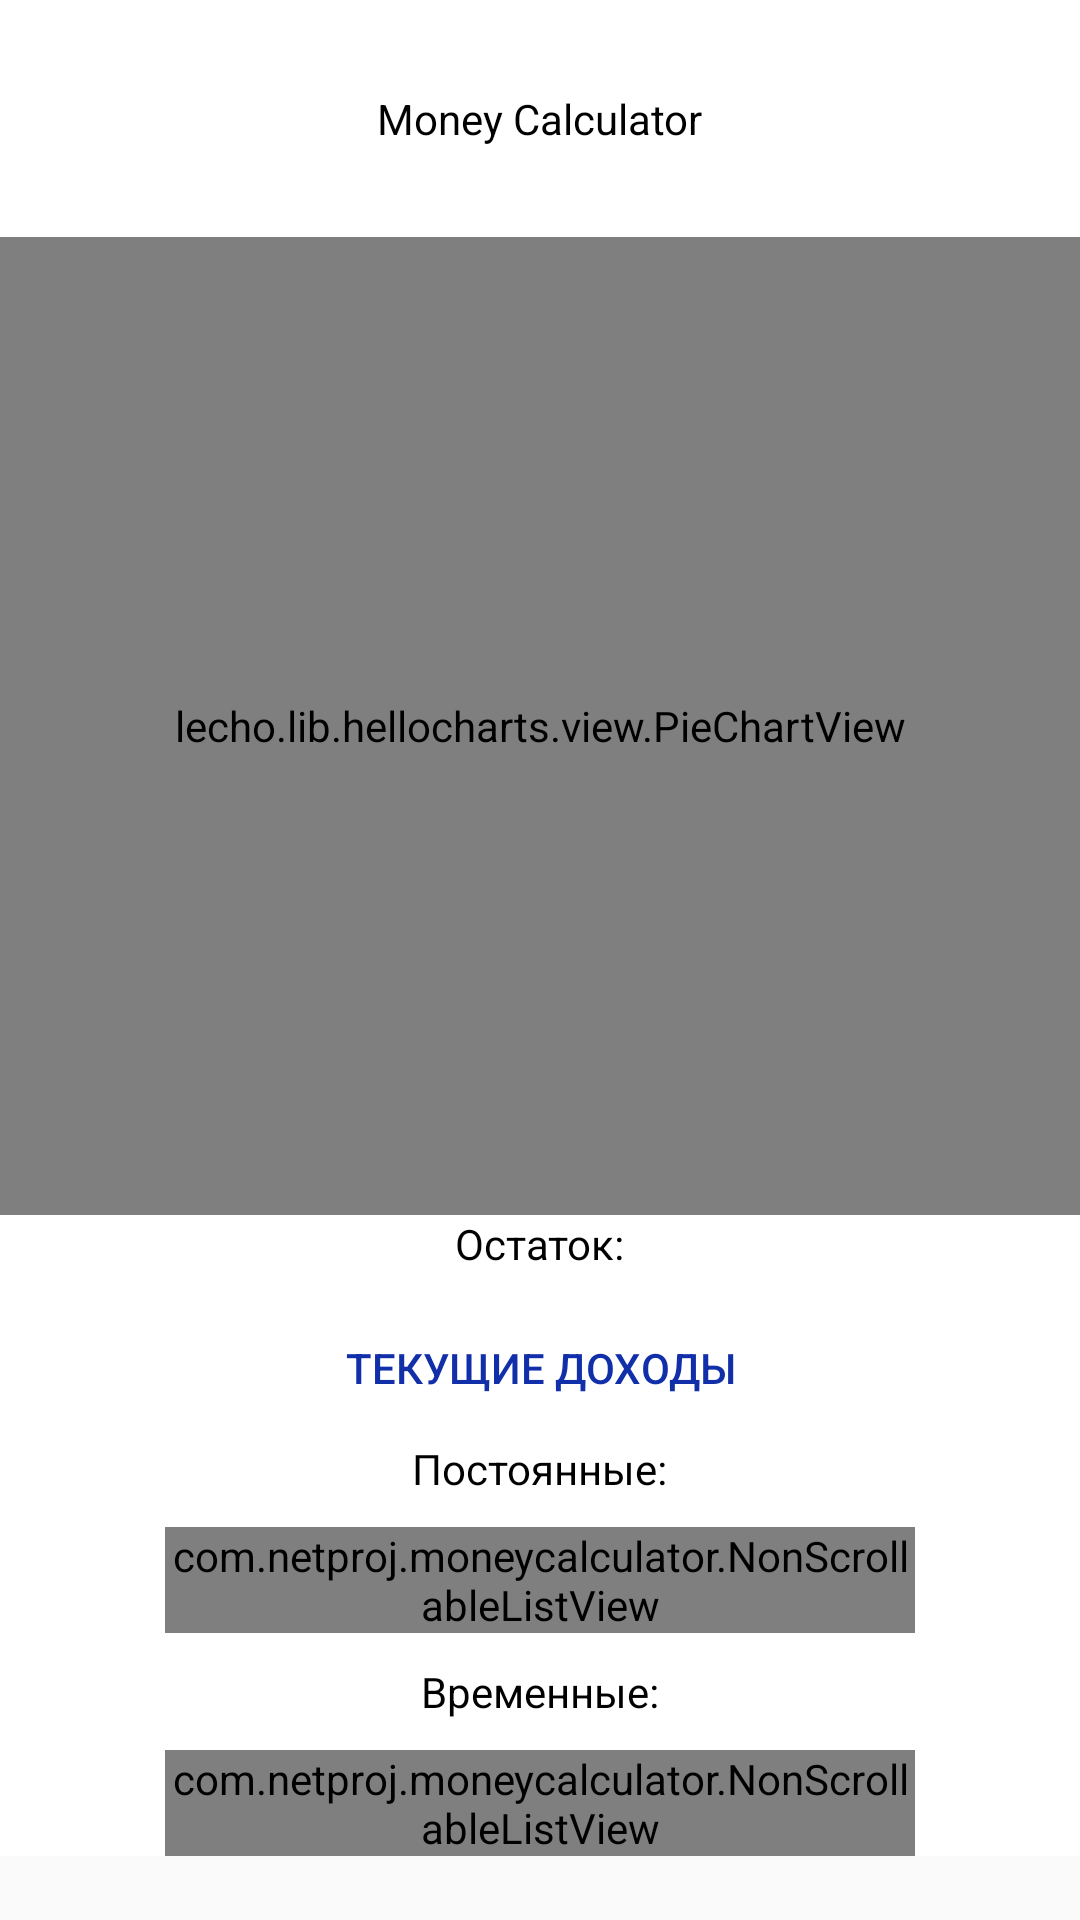

Reconstruct the res/layout file that produces this screen, plus the resources it refers to.
<!-- AndroidManifest.xml: application theme AppTheme -->
<!-- res/layout/fragment.xml -->
<?xml version="1.0" encoding="utf-8"?>
<ScrollView xmlns:android="http://schemas.android.com/apk/res/android"
    android:layout_width="match_parent"
    android:layout_height="match_parent"
    android:animateLayoutChanges="true"
    android:scrollbarSize="0dp">

    <LinearLayout
        android:layout_width="match_parent"
        android:layout_height="wrap_content"
        android:background="#FFFFFF"
        android:gravity="center_horizontal"
        android:orientation="vertical">

        <TextView
            android:id="@+id/MonthAndYear"
            android:layout_width="wrap_content"
            android:layout_height="wrap_content"
            android:layout_marginStart="8dp"
            android:layout_marginTop="30dp"
            android:layout_marginEnd="8dp"
            android:text="@string/app_name"
            android:textColor="#000000" />

        <lecho.lib.hellocharts.view.PieChartView
            android:id="@+id/chart"
            android:layout_width="363dp"
            android:layout_height="326dp"
            android:layout_marginStart="24dp"
            android:layout_marginTop="30dp"
            android:layout_marginEnd="24dp">

        </lecho.lib.hellocharts.view.PieChartView>

        <TextView
            android:id="@+id/textView2"
            android:layout_width="wrap_content"
            android:layout_height="wrap_content"
            android:layout_marginStart="8dp"
            android:layout_marginEnd="8dp"
            android:layout_marginBottom="8dp"
            android:text="@string/balance"
            android:textColor="#000000"
            android:visibility="visible" />

        <Button
            android:id="@+id/btnShowIncomes"
            style="@style/linkColorButton"
            android:layout_width="wrap_content"
            android:layout_height="wrap_content"
            android:text="@string/currentIncomes"
            android:textAllCaps="true"
            android:textColor="@color/colorPrimary" />

        <Button
            android:id="@+id/btnAddCostInMonth"
            style="@style/linkColorButton"
            android:layout_width="wrap_content"
            android:layout_height="wrap_content"
            android:text="@string/addCost"
            android:textAllCaps="true"
            android:textColor="@color/colorPrimary"
            android:visibility="gone" />

        <TextView
            android:id="@+id/textView"
            android:layout_width="wrap_content"
            android:layout_height="wrap_content"
            android:text="@string/constCost"
            android:textColor="#000000" />

        <com.netproj.moneycalculator.NonScrollableListView
            android:id="@+id/legendConstListView"
            android:layout_width="250dp"
            android:layout_height="wrap_content"
            android:layout_marginStart="8dp"
            android:layout_marginTop="10dp"
            android:layout_marginEnd="8dp"
            android:layout_marginBottom="10dp"
            android:background="#00FFFFFF"
            android:isScrollContainer="false"
            android:scrollbars="none">

        </com.netproj.moneycalculator.NonScrollableListView>

        <TextView
            android:id="@+id/textView3"
            android:layout_width="wrap_content"
            android:layout_height="wrap_content"
            android:text="@string/temp"
            android:textColor="#000000" />

        <com.netproj.moneycalculator.NonScrollableListView
            android:id="@+id/legendTmpListView"
            android:layout_width="250dp"
            android:layout_height="wrap_content"
            android:layout_marginStart="8dp"
            android:layout_marginTop="10dp"
            android:layout_marginEnd="8dp"
            android:isScrollContainer="false"
            android:scrollbars="none">

        </com.netproj.moneycalculator.NonScrollableListView>

    </LinearLayout>
</ScrollView>
<!-- resources referenced by this layout -->
<resources>
  <color name="colorPrimary">#122FAA</color>
  <string name="addCost">Добавить расход</string>
  <string name="app_name">Money Calculator</string>
  <string name="balance">Остаток: </string>
  <string name="constCost">Постоянные:</string>
  <string name="currentIncomes">Текущие доходы</string>
  <string name="temp">Временные:</string>
  <style name="linkColorButton" parent="@style/Widget.AppCompat.Button.Borderless.Colored">
          <item name="android:color">@color/colorPrimary</item>
          <item name="android:colorBackground">@color/colorPrimary</item>
          <item name="android:colorButtonNormal">@color/colorPrimary</item>
          <item name="colorControlHighlight">#673ab7</item>
      </style>
  <style name="AppTheme" parent="Theme.AppCompat.Light.NoActionBar">
          
          <item name="colorPrimary">@color/colorPrimary</item>
          <item name="colorPrimaryDark">@color/colorPrimaryDark</item>
          <item name="colorAccent">@color/gray</item>
      </style>
  <color name="colorPrimaryDark">#122FAA</color>
  <color name="gray">#A9B0B8</color>
</resources>
